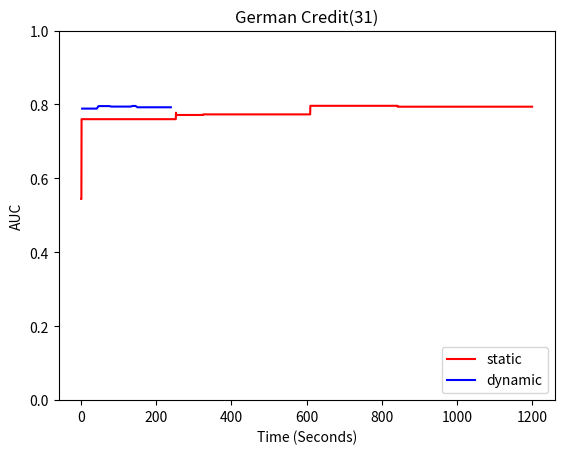

The matplotlib source for this figure:
#compressed
#times_c =[6.588565826416016, 13.48642897605896, 20.79556965827942, 27.93219757080078, 33.97601866722107, 40.33517122268677, 47.65342354774475, 54.05367183685303, 60.12572741508484, 66.79745316505432, 73.76181435585022, 80.24246168136597, 87.15589928627014, 93.88256001472473, 100.6199779510498, 106.80407285690308, 113.04043316841125, 119.35437154769897]
#validation_c = [0.766931216931217, 0.766931216931217, 0.766931216931217, 0.766931216931217, 0.766931216931217, 0.766931216931217, 0.766931216931217, 0.766931216931217, 0.766931216931217, 0.766931216931217, 0.7677248677248676, 0.7685185185185185, 0.7685185185185185, 0.7685185185185185, 0.7685185185185185, 0.7685185185185185, 0.7685185185185185, 0.7685185185185185]
#test_c = [0.7825297619047619, 0.7825297619047619, 0.7825297619047619, 0.7825297619047619, 0.7825297619047619, 0.7825297619047619, 0.7825297619047619, 0.7825297619047619, 0.7825297619047619, 0.7825297619047619, 0.7825297619047619, 0.7825297619047619, 0.7825297619047619, 0.7825297619047619, 0.7825297619047619, 0.7825297619047619, 0.7825297619047619, 0.7825297619047619]

times_c = [3.395313262939453, 7.053280830383301, 10.857313871383667, 14.575161457061768, 18.2515127658844, 21.90315008163452, 25.847113132476807, 29.7129967212677, 33.769875288009644, 37.86990714073181, 42.244285583496094, 47.10505986213684, 52.07200837135315, 57.43089962005615, 62.36747360229492, 67.18457865715027, 71.90676522254944, 76.05212140083313, 80.90394449234009, 85.28320240974426, 89.35202264785767, 93.61752676963806, 97.60096883773804, 101.86859440803528, 105.7977147102356, 110.24528813362122, 114.96542930603027, 119.43794012069702, 123.8920271396637, 128.4618320465088, 132.6578197479248, 137.06496691703796, 141.6555724143982, 145.53844237327576, 150.18703699111938, 155.05471205711365, 158.6363160610199, 162.91864109039307, 166.903879404068, 171.24105715751648, 175.04357385635376, 179.57962012290955, 183.89050245285034, 188.46806049346924, 193.00209426879883, 197.19812941551208, 201.60875964164734, 205.43543195724487, 209.3002529144287, 213.43676352500916, 217.7728352546692, 222.08988404273987, 226.61845588684082, 231.11991095542908, 235.77279615402222, 239.20095705986023]
validation_c = [0.7638227513227513, 0.7638227513227513, 0.7681216931216932, 0.7681216931216932, 0.7681216931216932, 0.7681216931216932, 0.7681216931216932, 0.7681216931216932, 0.7681216931216932, 0.7681216931216932, 0.7681216931216932, 0.7759589947089947, 0.7759589947089947, 0.7759589947089947, 0.7759589947089947, 0.7759589947089947, 0.7759589947089947, 0.7759589947089947, 0.779431216931217, 0.779431216931217, 0.779431216931217, 0.779431216931217, 0.779431216931217, 0.779431216931217, 0.779431216931217, 0.779431216931217, 0.779431216931217, 0.779431216931217, 0.779431216931217, 0.779431216931217, 0.779431216931217, 0.7818783068783068, 0.7818783068783068, 0.7818783068783068, 0.7827050264550264, 0.7827050264550264, 0.7827050264550264, 0.7827050264550264, 0.7827050264550264, 0.7827050264550264, 0.7827050264550264, 0.7827050264550264, 0.7827050264550264, 0.7827050264550264, 0.7827050264550264, 0.7827050264550264, 0.7827050264550264, 0.7827050264550264, 0.7827050264550264, 0.7827050264550264, 0.7827050264550264, 0.7827050264550264, 0.7827050264550264, 0.7827050264550264, 0.7827050264550264, 0.7827050264550264]
test_c = [0.7888095238095237, 0.7888095238095237, 0.7888392857142856, 0.7888392857142856, 0.7888392857142856, 0.7888392857142856, 0.7888392857142856, 0.7888392857142856, 0.7888392857142856, 0.7888392857142856, 0.7888392857142856, 0.7956249999999999, 0.7956249999999999, 0.7956249999999999, 0.7956249999999999, 0.7956249999999999, 0.7956249999999999, 0.7956249999999999, 0.7943154761904762, 0.7943154761904762, 0.7943154761904762, 0.7943154761904762, 0.7943154761904762, 0.7943154761904762, 0.7943154761904762, 0.7943154761904762, 0.7943154761904762, 0.7943154761904762, 0.7943154761904762, 0.7943154761904762, 0.7943154761904762, 0.7959821428571429, 0.7959821428571429, 0.7959821428571429, 0.7924107142857143, 0.7924107142857143, 0.7924107142857143, 0.7924107142857143, 0.7924107142857143, 0.7924107142857143, 0.7924107142857143, 0.7924107142857143, 0.7924107142857143, 0.7924107142857143, 0.7924107142857143, 0.7924107142857143, 0.7924107142857143, 0.7924107142857143, 0.7924107142857143, 0.7924107142857143, 0.7924107142857143, 0.7924107142857143, 0.7924107142857143, 0.7924107142857143, 0.7924107142857143, 0.7924107142857143]




#times_all = [3.131859302520752, 6.421275854110718, 7.941310405731201, 8.257750749588013, 8.562578439712524, 8.961356163024902, 9.774332523345947, 13.194993019104004, 239.41137266159058]
#validation_all = [0.6768518518518519, 0.741005291005291, 0.741005291005291, 0.741005291005291, 0.741005291005291, 0.741005291005291, 0.741005291005291, 0.741005291005291, 0.741005291005291]
#test_all = [0.7488392857142858, 0.7488392857142858, 0.7488392857142858, 0.7488392857142858, 0.7488392857142858, 0.7488392857142858, 0.7488392857142858, 0.7488392857142858, 0.7488392857142858]

#times_all =[0.38135862350463867, 0.6922574043273926, 1.0924806594848633, 1.3909194469451904, 1.8115978240966797, 6.089812994003296, 7.543548822402954, 8.606430053710938, 16.472222328186035, 17.200501918792725, 21.39136576652527, 25.22572660446167, 25.76834011077881, 30.076252937316895, 34.54733347892761, 35.037304162979126, 41.17350435256958, 42.57653212547302, 46.70914173126221, 79.98906111717224, 81.17344856262207, 82.25655579566956, 84.08503937721252, 85.01146292686462, 85.7218587398529, 86.24221205711365, 86.84293627738953, 87.40927743911743, 89.78893637657166, 90.67076420783997, 95.58673191070557, 100.78996801376343, 104.77402019500732, 108.63474011421204, 112.47951102256775, 116.65520930290222, 120.94018411636353, 125.2655439376831, 125.86077547073364, 126.46401381492615, 126.97484374046326, 127.42892456054688, 127.92030000686646, 128.43040871620178, 129.05422472953796, 129.52737665176392, 130.26492881774902, 130.70820498466492, 133.92491030693054, 134.63043880462646, 135.08280730247498, 135.60134410858154, 136.12457919120789, 136.6097593307495, 137.1057906150818, 137.5747196674347, 157.12953162193298, 157.59452176094055, 158.10011172294617, 158.5805468559265, 160.32271885871887, 160.79330492019653, 161.18722796440125, 161.6392993927002, 165.30870509147644, 165.7811894416809, 166.23449754714966, 199.5501570701599, 200.3441035747528, 200.8130750656128, 201.23208785057068, 201.65285468101501, 211.9130072593689, 212.36943578720093, 212.81561255455017, 213.34500551223755, 213.98253178596497, 214.75640654563904, 215.2266480922699, 239.39468216896057]
#validation_all =[0.7006613756613757, 0.7006613756613757, 0.7006613756613757, 0.7006613756613757, 0.7006613756613757, 0.7358465608465609, 0.7358465608465609, 0.7358465608465609, 0.7358465608465609, 0.7358465608465609, 0.7358465608465609, 0.7358465608465609, 0.7358465608465609, 0.7358465608465609, 0.7358465608465609, 0.7358465608465609, 0.7358465608465609, 0.7358465608465609, 0.7358465608465609, 0.7358465608465609, 0.7358465608465609, 0.7358465608465609, 0.7358465608465609, 0.7358465608465609, 0.7358465608465609, 0.7358465608465609, 0.7358465608465609, 0.7358465608465609, 0.7358465608465609, 0.7358465608465609, 0.7398809523809524, 0.7398809523809524, 0.7494708994708995, 0.75489417989418, 0.75489417989418, 0.75489417989418, 0.7607142857142857, 0.7607142857142857, 0.7607142857142857, 0.7607142857142857, 0.7607142857142857, 0.7607142857142857, 0.7607142857142857, 0.7607142857142857, 0.7649470899470899, 0.767989417989418, 0.767989417989418, 0.767989417989418, 0.767989417989418, 0.767989417989418, 0.767989417989418, 0.767989417989418, 0.767989417989418, 0.767989417989418, 0.767989417989418, 0.7697089947089947, 0.7697089947089947, 0.7724867724867726, 0.7724867724867726, 0.7724867724867726, 0.7724867724867726, 0.7724867724867726, 0.7724867724867726, 0.7724867724867726, 0.7724867724867726, 0.7724867724867726, 0.7724867724867726, 0.7724867724867726, 0.7772486772486773, 0.7772486772486773, 0.7772486772486773, 0.7772486772486773, 0.7772486772486773, 0.7772486772486773, 0.7772486772486773, 0.7772486772486773, 0.7772486772486773, 0.7772486772486773, 0.7772486772486773, 0.7772486772486773]
#test_all =[0.7429464285714286, 0.7429464285714286, 0.7429464285714286, 0.7429464285714286, 0.7429464285714286, 0.7678571428571429, 0.7678571428571429, 0.7678571428571429, 0.7678571428571429, 0.7678571428571429, 0.7678571428571429, 0.7678571428571429, 0.7678571428571429, 0.7678571428571429, 0.7678571428571429, 0.7678571428571429, 0.7678571428571429, 0.7678571428571429, 0.7678571428571429, 0.7678571428571429, 0.7678571428571429, 0.7678571428571429, 0.7678571428571429, 0.7678571428571429, 0.7678571428571429, 0.7678571428571429, 0.7678571428571429, 0.7678571428571429, 0.7678571428571429, 0.7678571428571429, 0.7216815476190477, 0.7216815476190477, 0.7608630952380953, 0.7600892857142857, 0.7600892857142857, 0.7600892857142857, 0.7527976190476191, 0.7527976190476191, 0.7527976190476191, 0.7527976190476191, 0.7527976190476191, 0.7527976190476191, 0.7527976190476191, 0.7527976190476191, 0.7641369047619047, 0.7613988095238096, 0.7613988095238096, 0.7613988095238096, 0.7613988095238096, 0.7613988095238096, 0.7613988095238096, 0.7613988095238096, 0.7613988095238096, 0.7613988095238096, 0.7613988095238096, 0.7594642857142857, 0.7594642857142857, 0.7572619047619047, 0.7572619047619047, 0.7572619047619047, 0.7572619047619047, 0.7572619047619047, 0.7572619047619047, 0.7572619047619047, 0.7572619047619047, 0.7572619047619047, 0.7572619047619047, 0.7572619047619047, 0.7689880952380952, 0.7689880952380952, 0.7689880952380952, 0.7689880952380952, 0.7689880952380952, 0.7689880952380952, 0.7689880952380952, 0.7689880952380952, 0.7689880952380952, 0.7689880952380952, 0.7689880952380952, 0.7689880952380952]

times_all =[0.8627657890319824, 1.331225872039795, 1.862281084060669, 42.98078465461731, 144.10224151611328, 144.68706941604614, 150.66618871688843, 161.99275827407837, 162.51793575286865, 162.84051895141602, 164.8238081932068, 165.58388757705688, 249.44823670387268, 251.37406539916992, 251.77357840538025, 252.29747319221497, 252.78041172027588, 253.2456657886505, 253.71354055404663, 254.40819883346558, 255.1234827041626, 255.55532240867615, 255.96406435966492, 262.0632977485657, 266.94829058647156, 267.6201958656311, 282.7343602180481, 283.33331632614136, 296.966511964798, 298.80524730682373, 301.6881060600281, 302.1358451843262, 302.5448749065399, 303.03411960601807, 303.4973485469818, 303.9184613227844, 318.91508388519287, 321.45532178878784, 322.3209490776062, 323.64718294143677, 324.47450947761536, 325.2382435798645, 325.97303104400635, 326.8209824562073, 327.73553252220154, 333.50565576553345, 334.0493469238281, 334.9110701084137, 335.5329210758209, 341.89256620407104, 342.55209612846375, 349.12214946746826, 349.57842779159546, 350.60833621025085, 355.68567657470703, 468.96524357795715, 479.4398443698883, 481.977840423584, 482.5303010940552, 483.0039167404175, 483.7388105392456, 484.1332561969757, 484.51441860198975, 484.8840205669403, 485.27286553382874, 485.66307401657104, 486.21903252601624, 486.63163352012634, 487.43206667900085, 488.0124294757843, 488.54007387161255, 488.9635736942291, 489.3925189971924, 489.87514758110046, 490.2507758140564, 490.6709792613983, 592.225691318512, 592.6457698345184, 593.1689517498016, 595.6926262378693, 600.1574375629425, 600.5820305347443, 601.0176029205322, 601.4307541847229, 601.8504319190979, 602.2472681999207, 609.421056509018, 609.8399422168732, 615.8096172809601, 617.7349336147308, 622.8369710445404, 623.2395067214966, 623.6622381210327, 624.0707981586456, 624.4528930187225, 626.3093309402466, 627.3275735378265, 633.8230364322662, 635.9195203781128, 638.6503558158875, 639.0788576602936, 641.7165989875793, 642.1333115100861, 642.5610811710358, 643.0051958560944, 643.593462228775, 644.0556321144104, 644.7825338840485, 646.9620954990387, 650.8821721076965, 657.1384329795837, 657.5472464561462, 658.0061988830566, 658.4380898475647, 658.8659160137177, 660.2454168796539, 660.6636362075806, 661.1951699256897, 663.807314157486, 671.1965327262878, 684.1175608634949, 684.5599060058594, 685.0023846626282, 685.4272682666779, 686.0084331035614, 690.4270906448364, 691.2408990859985, 693.9756319522858, 694.4551010131836, 694.9223866462708, 699.8687093257904, 700.3296463489532, 700.761421918869, 701.2123696804047, 701.6477437019348, 702.0428988933563, 702.6124322414398, 703.1261255741119, 703.5265867710114, 703.936030626297, 711.4569540023804, 711.8909969329834, 712.5076205730438, 712.9267578125, 715.1772663593292, 715.6949706077576, 716.2453203201294, 716.6433062553406, 717.0601663589478, 718.5384600162506, 722.0156815052032, 724.5708286762238, 725.0091009140015, 727.2490746974945, 729.3747911453247, 730.6980707645416, 731.0954914093018, 737.2983927726746, 737.753026008606, 738.1793081760406, 739.1022572517395, 739.5343797206879, 739.9752833843231, 740.3966031074524, 740.8325905799866, 741.3240995407104, 741.7496860027313, 742.1775641441345, 742.8873522281647, 753.1424231529236, 756.7883868217468, 757.2404587268829, 757.6972589492798, 779.383974313736, 779.8444864749908, 780.313517332077, 780.7704412937164, 783.0980520248413, 784.13831615448, 784.6056716442108, 785.0563502311707, 785.5205852985382, 785.9613480567932, 786.4059293270111, 787.0542681217194, 787.7029318809509, 792.7375998497009, 793.5199589729309, 794.9563701152802, 795.6448404788971, 796.1732540130615, 796.7260963916779, 797.2550187110901, 797.7655274868011, 798.2855560779572, 800.9246034622192, 801.443113565445, 811.4620015621185, 815.2532150745392, 815.7632038593292, 816.5215706825256, 816.9403922557831, 817.3810801506042, 817.837347984314, 818.2286524772644, 818.6516950130463, 819.0957176685333, 825.058495759964, 827.1496868133545, 827.582010269165, 827.9942772388458, 828.4191591739655, 828.8497376441956, 829.264993429184, 829.69806432724, 830.1439011096954, 830.5565626621246, 831.052962064743, 831.469268321991, 832.5351693630219, 833.0557496547699, 833.5142619609833, 833.9330694675446, 834.3588974475861, 834.7939574718475, 835.2320563793182, 835.6631774902344, 836.1171221733093, 836.5264768600464, 836.9735136032104, 837.394914150238, 837.8374128341675, 838.2828891277313, 838.8223989009857, 841.0055372714996, 841.660772562027, 842.0787324905396, 850.5910747051239, 870.5966958999634, 871.098726272583, 871.5110940933228, 871.8944692611694, 872.2441399097443, 872.6203577518463, 872.9722938537598, 873.322671175003, 873.6775081157684, 874.0355489253998, 874.3888208866119, 874.7486147880554, 875.0865254402161, 875.431200504303, 877.143061876297, 877.4842596054077, 877.8454034328461, 878.7733528614044, 880.7094802856445, 881.0523257255554, 883.6617300510406, 884.1605916023254, 884.5081326961517, 884.9834704399109, 885.3319556713104, 891.7823450565338, 892.1528356075287, 894.8925251960754, 895.2561042308807, 1122.4272825717926, 1122.829130411148, 1123.2140827178955, 1124.111245393753, 1124.4522383213043, 1124.9169716835022, 1125.5330986976624, 1126.0718414783478, 1126.4229521751404, 1126.952889919281, 1127.4770548343658, 1128.0510785579681, 1131.886577129364, 1134.0273025035858, 1148.010686635971, 1148.422355890274, 1148.9706480503082, 1149.3639330863953, 1149.9095056056976, 1150.4213948249817, 1150.9439413547516, 1151.6103012561798, 1152.1550238132477, 1152.5273747444153, 1153.0624985694885, 1199.2559690475464]
validation_all =[0.6466931216931218, 0.6466931216931218, 0.7588624338624339, 0.7588624338624339, 0.7588624338624339, 0.7588624338624339, 0.7588624338624339, 0.7588624338624339, 0.7588624338624339, 0.7588624338624339, 0.7588624338624339, 0.7588624338624339, 0.7588624338624339, 0.7588624338624339, 0.7588624338624339, 0.7588624338624339, 0.7619047619047621, 0.7649470899470899, 0.7649470899470899, 0.7649470899470899, 0.7649470899470899, 0.7649470899470899, 0.7649470899470899, 0.7649470899470899, 0.7649470899470899, 0.7649470899470899, 0.7649470899470899, 0.7649470899470899, 0.7649470899470899, 0.7649470899470899, 0.7649470899470899, 0.7649470899470899, 0.7649470899470899, 0.7649470899470899, 0.7649470899470899, 0.7649470899470899, 0.7649470899470899, 0.7649470899470899, 0.7649470899470899, 0.7649470899470899, 0.7649470899470899, 0.769973544973545, 0.769973544973545, 0.769973544973545, 0.769973544973545, 0.769973544973545, 0.769973544973545, 0.769973544973545, 0.769973544973545, 0.769973544973545, 0.769973544973545, 0.769973544973545, 0.769973544973545, 0.769973544973545, 0.769973544973545, 0.769973544973545, 0.769973544973545, 0.769973544973545, 0.769973544973545, 0.769973544973545, 0.769973544973545, 0.769973544973545, 0.769973544973545, 0.769973544973545, 0.769973544973545, 0.769973544973545, 0.769973544973545, 0.769973544973545, 0.769973544973545, 0.769973544973545, 0.769973544973545, 0.769973544973545, 0.769973544973545, 0.769973544973545, 0.769973544973545, 0.769973544973545, 0.769973544973545, 0.769973544973545, 0.769973544973545, 0.769973544973545, 0.769973544973545, 0.769973544973545, 0.769973544973545, 0.769973544973545, 0.769973544973545, 0.769973544973545, 0.769973544973545, 0.7711640211640212, 0.7711640211640212, 0.7711640211640212, 0.7711640211640212, 0.7711640211640212, 0.7711640211640212, 0.7711640211640212, 0.7711640211640212, 0.7761904761904763, 0.7761904761904763, 0.7761904761904763, 0.7761904761904763, 0.7761904761904763, 0.7761904761904763, 0.7761904761904763, 0.7761904761904763, 0.7761904761904763, 0.7761904761904763, 0.7761904761904763, 0.7761904761904763, 0.7761904761904763, 0.7761904761904763, 0.7761904761904763, 0.7761904761904763, 0.7761904761904763, 0.7761904761904763, 0.7761904761904763, 0.7761904761904763, 0.7761904761904763, 0.7761904761904763, 0.7761904761904763, 0.7761904761904763, 0.7761904761904763, 0.7761904761904763, 0.7761904761904763, 0.7761904761904763, 0.7761904761904763, 0.7761904761904763, 0.7761904761904763, 0.7761904761904763, 0.7761904761904763, 0.7761904761904763, 0.7761904761904763, 0.7761904761904763, 0.7761904761904763, 0.7761904761904763, 0.7761904761904763, 0.7761904761904763, 0.7761904761904763, 0.7761904761904763, 0.7761904761904763, 0.7761904761904763, 0.7761904761904763, 0.7761904761904763, 0.7761904761904763, 0.7761904761904763, 0.7761904761904763, 0.7761904761904763, 0.7761904761904763, 0.7761904761904763, 0.7761904761904763, 0.7761904761904763, 0.7761904761904763, 0.7761904761904763, 0.7761904761904763, 0.7761904761904763, 0.7761904761904763, 0.7761904761904763, 0.7761904761904763, 0.7761904761904763, 0.7761904761904763, 0.7761904761904763, 0.7761904761904763, 0.7761904761904763, 0.7761904761904763, 0.7761904761904763, 0.7761904761904763, 0.7761904761904763, 0.7761904761904763, 0.7761904761904763, 0.7761904761904763, 0.7761904761904763, 0.7761904761904763, 0.7761904761904763, 0.7761904761904763, 0.7761904761904763, 0.7761904761904763, 0.7761904761904763, 0.7761904761904763, 0.7761904761904763, 0.7761904761904763, 0.7761904761904763, 0.7761904761904763, 0.7761904761904763, 0.7761904761904763, 0.7761904761904763, 0.7761904761904763, 0.7761904761904763, 0.7761904761904763, 0.7761904761904763, 0.7761904761904763, 0.7761904761904763, 0.7761904761904763, 0.7761904761904763, 0.7761904761904763, 0.7761904761904763, 0.7761904761904763, 0.7761904761904763, 0.7761904761904763, 0.7761904761904763, 0.7761904761904763, 0.7761904761904763, 0.7761904761904763, 0.7761904761904763, 0.7761904761904763, 0.7761904761904763, 0.7761904761904763, 0.7761904761904763, 0.7761904761904763, 0.7761904761904763, 0.7761904761904763, 0.7761904761904763, 0.7761904761904763, 0.7761904761904763, 0.7761904761904763, 0.7761904761904763, 0.7761904761904763, 0.7761904761904763, 0.7761904761904763, 0.7761904761904763, 0.7761904761904763, 0.7761904761904763, 0.7761904761904763, 0.7761904761904763, 0.7761904761904763, 0.7761904761904763, 0.7761904761904763, 0.7761904761904763, 0.7761904761904763, 0.7761904761904763, 0.7761904761904763, 0.7761904761904763, 0.7761904761904763, 0.7761904761904763, 0.7761904761904763, 0.7761904761904763, 0.7761904761904763, 0.7761904761904763, 0.7761904761904763, 0.7767195767195767, 0.7767195767195767, 0.7767195767195767, 0.7767195767195767, 0.7767195767195767, 0.7767195767195767, 0.7767195767195767, 0.7767195767195767, 0.7767195767195767, 0.7767195767195767, 0.7767195767195767, 0.7767195767195767, 0.7767195767195767, 0.7767195767195767, 0.778042328042328, 0.778042328042328, 0.778042328042328, 0.778042328042328, 0.778042328042328, 0.778042328042328, 0.778042328042328, 0.778042328042328, 0.778042328042328, 0.778042328042328, 0.778042328042328, 0.778042328042328, 0.778042328042328, 0.778042328042328, 0.778042328042328, 0.778042328042328, 0.778042328042328, 0.778042328042328, 0.778042328042328, 0.778042328042328, 0.778042328042328, 0.778042328042328, 0.778042328042328, 0.778042328042328, 0.778042328042328, 0.778042328042328, 0.778042328042328, 0.778042328042328, 0.778042328042328, 0.778042328042328, 0.778042328042328, 0.778042328042328, 0.778042328042328, 0.778042328042328, 0.778042328042328, 0.778042328042328, 0.778042328042328, 0.778042328042328, 0.778042328042328, 0.778042328042328, 0.778042328042328, 0.778042328042328, 0.778042328042328]
test_all =[0.5443749999999999, 0.5443749999999999, 0.7602380952380953, 0.7602380952380953, 0.7602380952380953, 0.7602380952380953, 0.7602380952380953, 0.7602380952380953, 0.7602380952380953, 0.7602380952380953, 0.7602380952380953, 0.7602380952380953, 0.7602380952380953, 0.7602380952380953, 0.7602380952380953, 0.7602380952380953, 0.7777678571428572, 0.7716071428571428, 0.7716071428571428, 0.7716071428571428, 0.7716071428571428, 0.7716071428571428, 0.7716071428571428, 0.7716071428571428, 0.7716071428571428, 0.7716071428571428, 0.7716071428571428, 0.7716071428571428, 0.7716071428571428, 0.7716071428571428, 0.7716071428571428, 0.7716071428571428, 0.7716071428571428, 0.7716071428571428, 0.7716071428571428, 0.7716071428571428, 0.7716071428571428, 0.7716071428571428, 0.7716071428571428, 0.7716071428571428, 0.7716071428571428, 0.7732142857142856, 0.7732142857142856, 0.7732142857142856, 0.7732142857142856, 0.7732142857142856, 0.7732142857142856, 0.7732142857142856, 0.7732142857142856, 0.7732142857142856, 0.7732142857142856, 0.7732142857142856, 0.7732142857142856, 0.7732142857142856, 0.7732142857142856, 0.7732142857142856, 0.7732142857142856, 0.7732142857142856, 0.7732142857142856, 0.7732142857142856, 0.7732142857142856, 0.7732142857142856, 0.7732142857142856, 0.7732142857142856, 0.7732142857142856, 0.7732142857142856, 0.7732142857142856, 0.7732142857142856, 0.7732142857142856, 0.7732142857142856, 0.7732142857142856, 0.7732142857142856, 0.7732142857142856, 0.7732142857142856, 0.7732142857142856, 0.7732142857142856, 0.7732142857142856, 0.7732142857142856, 0.7732142857142856, 0.7732142857142856, 0.7732142857142856, 0.7732142857142856, 0.7732142857142856, 0.7732142857142856, 0.7732142857142856, 0.7732142857142856, 0.7732142857142856, 0.7963988095238096, 0.7963988095238096, 0.7963988095238096, 0.7963988095238096, 0.7963988095238096, 0.7963988095238096, 0.7963988095238096, 0.7963988095238096, 0.7964285714285715, 0.7964285714285715, 0.7964285714285715, 0.7964285714285715, 0.7964285714285715, 0.7964285714285715, 0.7964285714285715, 0.7964285714285715, 0.7964285714285715, 0.7964285714285715, 0.7964285714285715, 0.7964285714285715, 0.7964285714285715, 0.7964285714285715, 0.7964285714285715, 0.7964285714285715, 0.7964285714285715, 0.7964285714285715, 0.7964285714285715, 0.7964285714285715, 0.7964285714285715, 0.7964285714285715, 0.7964285714285715, 0.7964285714285715, 0.7964285714285715, 0.7964285714285715, 0.7964285714285715, 0.7964285714285715, 0.7964285714285715, 0.7964285714285715, 0.7964285714285715, 0.7964285714285715, 0.7964285714285715, 0.7964285714285715, 0.7964285714285715, 0.7964285714285715, 0.7964285714285715, 0.7964285714285715, 0.7964285714285715, 0.7964285714285715, 0.7964285714285715, 0.7964285714285715, 0.7964285714285715, 0.7964285714285715, 0.7964285714285715, 0.7964285714285715, 0.7964285714285715, 0.7964285714285715, 0.7964285714285715, 0.7964285714285715, 0.7964285714285715, 0.7964285714285715, 0.7964285714285715, 0.7964285714285715, 0.7964285714285715, 0.7964285714285715, 0.7964285714285715, 0.7964285714285715, 0.7964285714285715, 0.7964285714285715, 0.7964285714285715, 0.7964285714285715, 0.7964285714285715, 0.7964285714285715, 0.7964285714285715, 0.7964285714285715, 0.7964285714285715, 0.7964285714285715, 0.7964285714285715, 0.7964285714285715, 0.7964285714285715, 0.7964285714285715, 0.7964285714285715, 0.7964285714285715, 0.7964285714285715, 0.7964285714285715, 0.7964285714285715, 0.7964285714285715, 0.7964285714285715, 0.7964285714285715, 0.7964285714285715, 0.7964285714285715, 0.7964285714285715, 0.7964285714285715, 0.7964285714285715, 0.7964285714285715, 0.7964285714285715, 0.7964285714285715, 0.7964285714285715, 0.7964285714285715, 0.7964285714285715, 0.7964285714285715, 0.7964285714285715, 0.7964285714285715, 0.7964285714285715, 0.7964285714285715, 0.7964285714285715, 0.7964285714285715, 0.7964285714285715, 0.7964285714285715, 0.7964285714285715, 0.7964285714285715, 0.7964285714285715, 0.7964285714285715, 0.7964285714285715, 0.7964285714285715, 0.7964285714285715, 0.7964285714285715, 0.7964285714285715, 0.7964285714285715, 0.7964285714285715, 0.7964285714285715, 0.7964285714285715, 0.7964285714285715, 0.7964285714285715, 0.7964285714285715, 0.7964285714285715, 0.7964285714285715, 0.7964285714285715, 0.7964285714285715, 0.7964285714285715, 0.7964285714285715, 0.7964285714285715, 0.7964285714285715, 0.7964285714285715, 0.7964285714285715, 0.7964285714285715, 0.7964285714285715, 0.7964285714285715, 0.7964285714285715, 0.7964285714285715, 0.7964285714285715, 0.7964285714285715, 0.7964285714285715, 0.7964285714285715, 0.7964285714285715, 0.7964285714285715, 0.7964285714285715, 0.7964285714285715, 0.7964285714285715, 0.7964285714285715, 0.7939583333333333, 0.7939583333333333, 0.7939583333333333, 0.7939583333333333, 0.7939583333333333, 0.7939583333333333, 0.7939583333333333, 0.7939583333333333, 0.7939583333333333, 0.7939583333333333, 0.7939583333333333, 0.7939583333333333, 0.7939583333333333, 0.7939583333333333, 0.7940178571428572, 0.7940178571428572, 0.7940178571428572, 0.7940178571428572, 0.7940178571428572, 0.7940178571428572, 0.7940178571428572, 0.7940178571428572, 0.7940178571428572, 0.7940178571428572, 0.7940178571428572, 0.7940178571428572, 0.7940178571428572, 0.7940178571428572, 0.7940178571428572, 0.7940178571428572, 0.7940178571428572, 0.7940178571428572, 0.7940178571428572, 0.7940178571428572, 0.7940178571428572, 0.7940178571428572, 0.7940178571428572, 0.7940178571428572, 0.7940178571428572, 0.7940178571428572, 0.7940178571428572, 0.7940178571428572, 0.7940178571428572, 0.7940178571428572, 0.7940178571428572, 0.7940178571428572, 0.7940178571428572, 0.7940178571428572, 0.7940178571428572, 0.7940178571428572, 0.7940178571428572, 0.7940178571428572, 0.7940178571428572, 0.7940178571428572, 0.7940178571428572, 0.7940178571428572, 0.7940178571428572]


import matplotlib.pyplot as plt
plt.plot(times_all, test_all, color='red', label='static')
plt.plot(times_c, test_c, color='blue', label='dynamic')

#plt.plot([times_c[-1], 1200], [test_c[-1], test_c[-1]], color='green')

plt.ylabel('AUC')
plt.xlabel('Time (Seconds)')
plt.title('German Credit(31)')
plt.legend(loc='lower right')

plt.ylim((0,1))
plt.show()